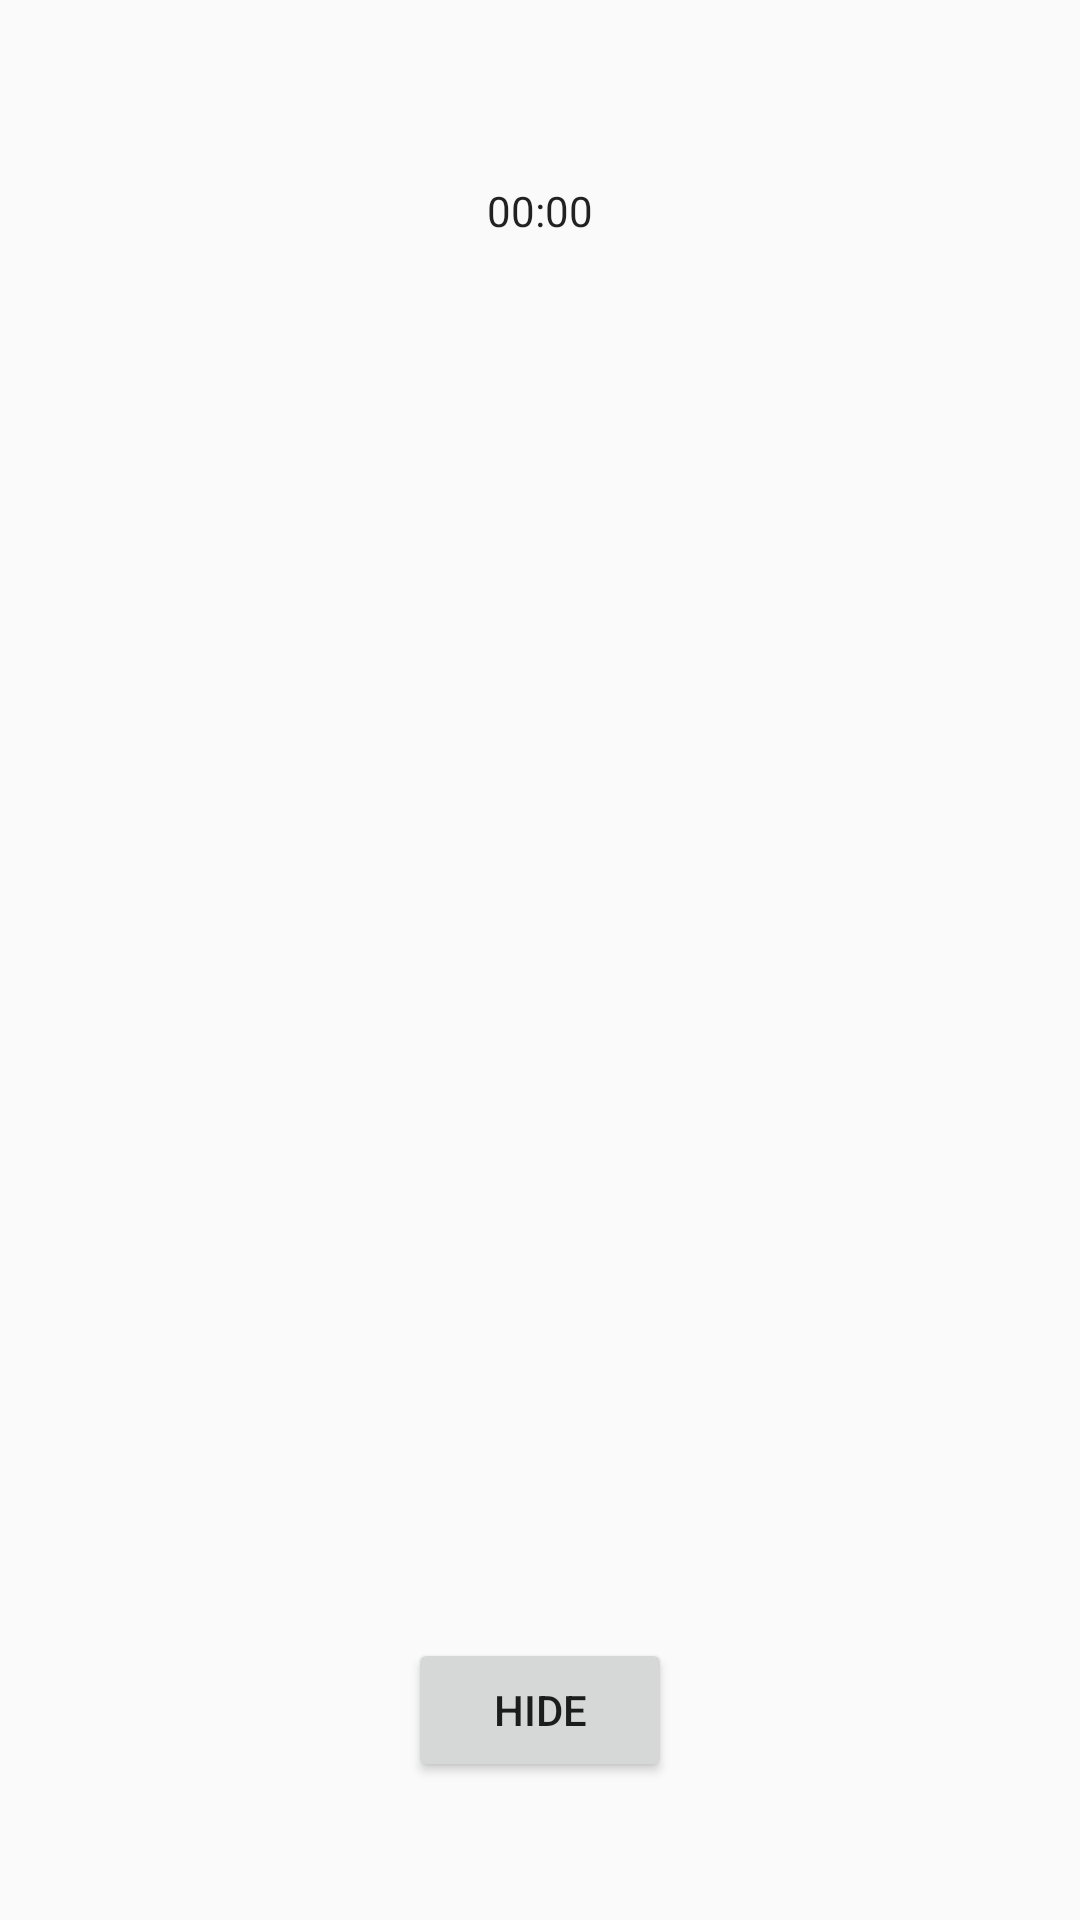

The Android layout XML behind this screen, and the referenced resources:
<!-- AndroidManifest.xml: activity theme IntroTheme -->
<!-- res/layout/activity_puzzle.xml -->
<?xml version="1.0" encoding="utf-8"?>
<androidx.constraintlayout.widget.ConstraintLayout xmlns:android="http://schemas.android.com/apk/res/android"
    xmlns:app="http://schemas.android.com/apk/res-auto"
    xmlns:tools="http://schemas.android.com/tools"
    android:layout_width="match_parent"
    android:layout_height="match_parent"
    tools:context=".PuzzleActivity">

    <GridView
        android:id="@+id/gridView"
        android:layout_width="0dp"
        android:layout_height="0dp"
        android:horizontalSpacing="0dp"
        android:verticalSpacing="0dp"
        app:layout_constraintBottom_toBottomOf="parent"
        app:layout_constraintDimensionRatio="1"
        app:layout_constraintLeft_toLeftOf="parent"
        app:layout_constraintRight_toRightOf="parent"
        app:layout_constraintTop_toTopOf="parent" />

    <Button
        android:id="@+id/show_hide"
        android:layout_width="wrap_content"
        android:layout_height="wrap_content"
        android:text="@string/hide"
        app:layout_constraintBottom_toBottomOf="parent"
        app:layout_constraintLeft_toLeftOf="parent"
        app:layout_constraintRight_toRightOf="parent"
        app:layout_constraintTop_toBottomOf="@id/gridView" />

    <ImageView
        android:id="@+id/img_show"
        android:layout_width="0dp"
        android:layout_height="0dp"
        app:layout_constraintBottom_toBottomOf="parent"
        app:layout_constraintDimensionRatio="1:1"
        app:layout_constraintLeft_toLeftOf="parent"
        app:layout_constraintRight_toRightOf="parent"
        app:layout_constraintTop_toTopOf="parent" />

    <Chronometer
        android:id="@+id/currentP"
        android:layout_width="wrap_content"
        android:layout_height="wrap_content"
        android:text=""
        app:layout_constraintBottom_toTopOf="@id/img_show"
        app:layout_constraintLeft_toLeftOf="parent"
        app:layout_constraintRight_toRightOf="parent"
        app:layout_constraintTop_toTopOf="parent" />

</androidx.constraintlayout.widget.ConstraintLayout>
<!-- resources referenced by this layout -->
<resources>
  <string name="hide">hide</string>
  <style name="IntroTheme" parent="Theme.AppCompat.Light.NoActionBar">
          <item name="colorPrimary">@color/colorPrimary</item>
          <item name="colorPrimaryDark">@color/colorPrimaryDark</item>
      </style>
  <color name="colorPrimary">#3F51B5</color>
  <color name="colorPrimaryDark">#173FAC</color>
</resources>
